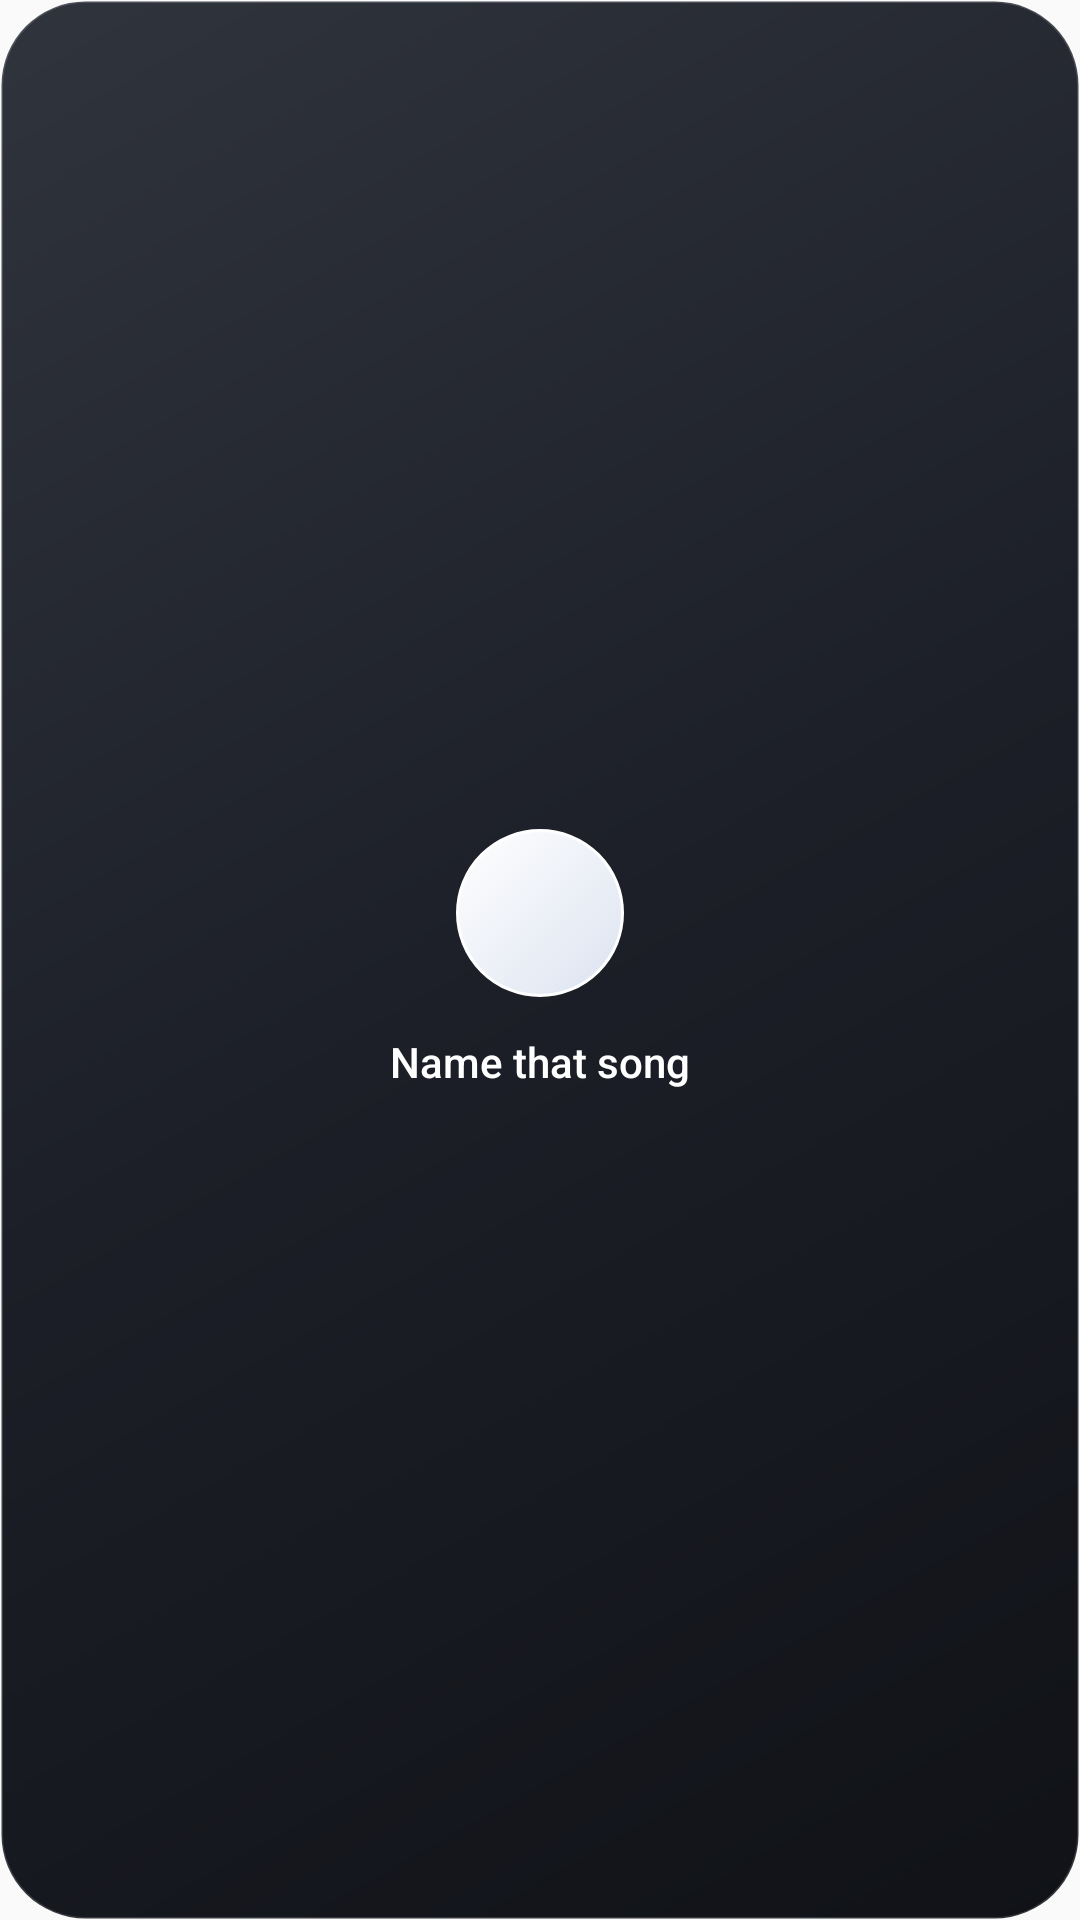

This screen was rendered from an Android layout file. Write that file and the resources it references.
<!-- AndroidManifest.xml: application theme Theme.OpenTune -->
<!-- res/layout/widget_recognize.xml -->
<?xml version='1.0' encoding='utf-8'?>
<LinearLayout xmlns:android="http://schemas.android.com/apk/res/android" android:id="@+id/recognize_root" android:layout_width="match_parent" android:layout_height="match_parent" android:background="@drawable/widget_background" android:gravity="center" android:orientation="vertical" android:padding="12dp">
    <ImageView android:layout_width="56dp" android:layout_height="56dp" android:background="@drawable/widget_play_background" android:contentDescription="@string/recognize_label" android:padding="14dp" android:src="@drawable/ic_recognize" />
    <TextView android:layout_width="wrap_content" android:layout_height="wrap_content" android:layout_marginTop="12dp" android:text="@string/recognize_label" android:textColor="#FFFFFFFF" android:textSize="14sp" android:fontFamily="sans-serif-medium" android:gravity="center" />
</LinearLayout>
<!-- resources referenced by this layout -->
<resources>
  <!-- drawable widget_background (drawable) -->
  <?xml version="1.0" encoding="utf-8"?>
  <shape xmlns:android="http://schemas.android.com/apk/res/android" android:shape="rectangle">
      <gradient android:angle="315" android:startColor="#FF30343D" android:centerColor="#FF1C1F27" android:endColor="#FF101217" />
      <corners android:radius="28dp" />
      <stroke android:width="1dp" android:color="#26FFFFFF" />
  </shape>
  <!-- drawable widget_play_background (drawable) -->
  <?xml version="1.0" encoding="utf-8"?>
  <ripple xmlns:android="http://schemas.android.com/apk/res/android" android:color="#22000000">
      <item><shape android:shape="oval"><gradient android:angle="315" android:startColor="#FFFFFFFF" android:endColor="#FFDCE3F0" /><stroke android:width="1dp" android:color="#FFFFFFFF" /></shape></item>
  </ripple>
  <string name="recognize_label">Name that song</string>
  <style name="Theme.OpenTune" parent="android:Theme.Material.DayNight.NoActionBar" />
</resources>
